The GitHub repository Hartinidamanik/OilPalm_Research contains a labelled image folder "oil_palm_fruit" with 4 categories: overripe, ripe, underripe, unripe. Examples follow, each with its label.

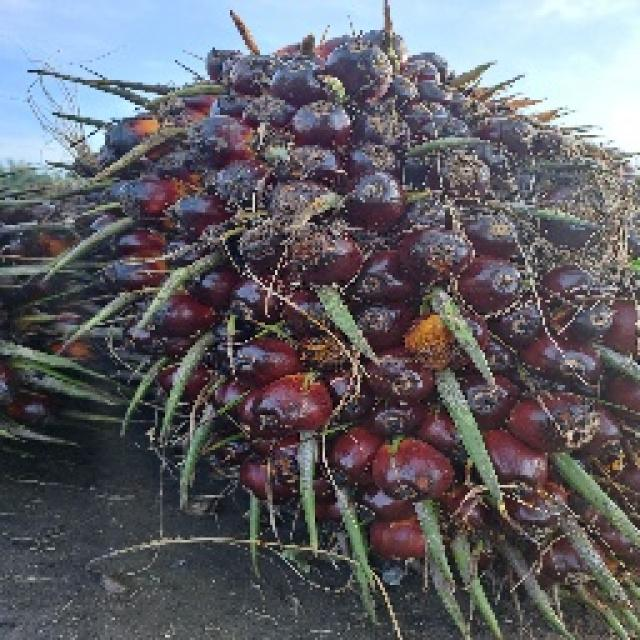
Label: ripe

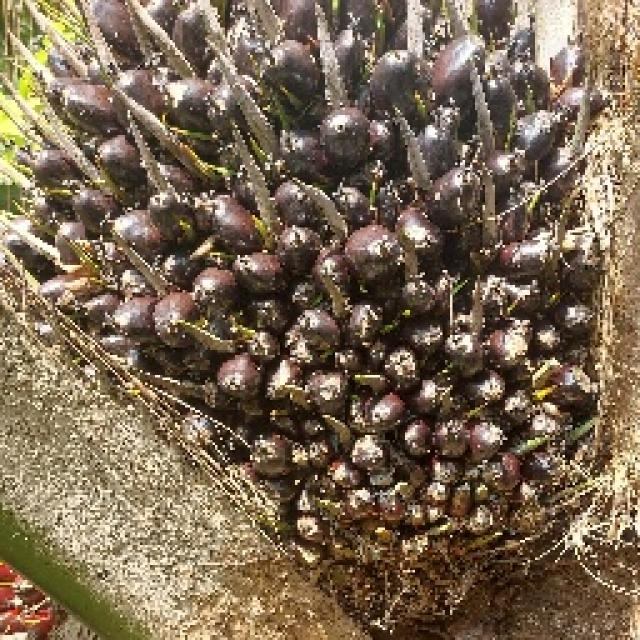
Label: unripe

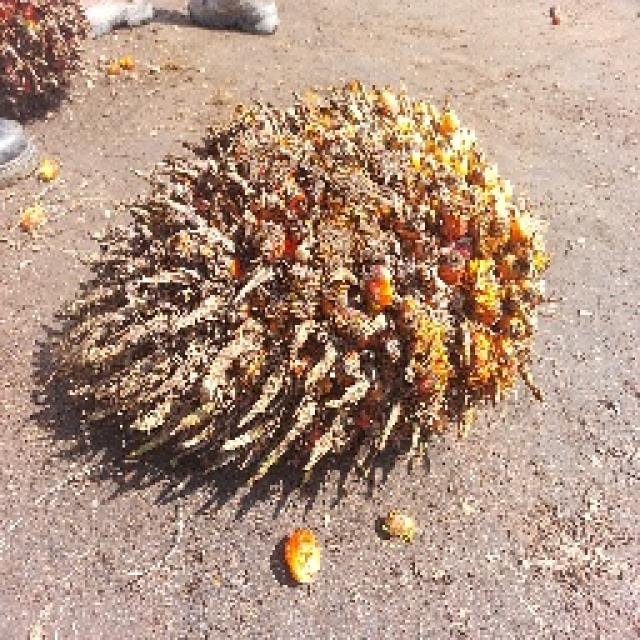
Label: overripe

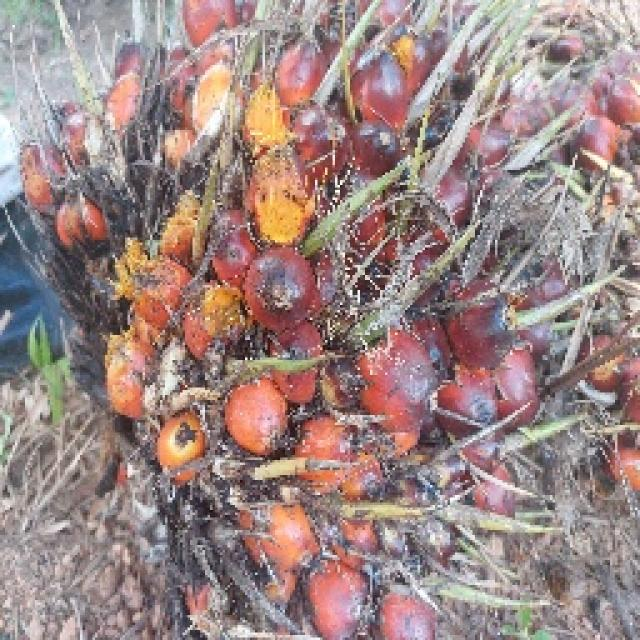
Label: underripe

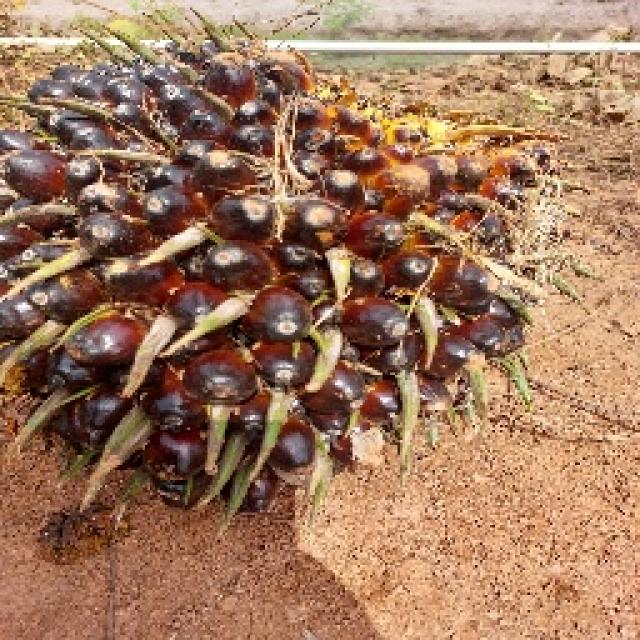
Label: unripe

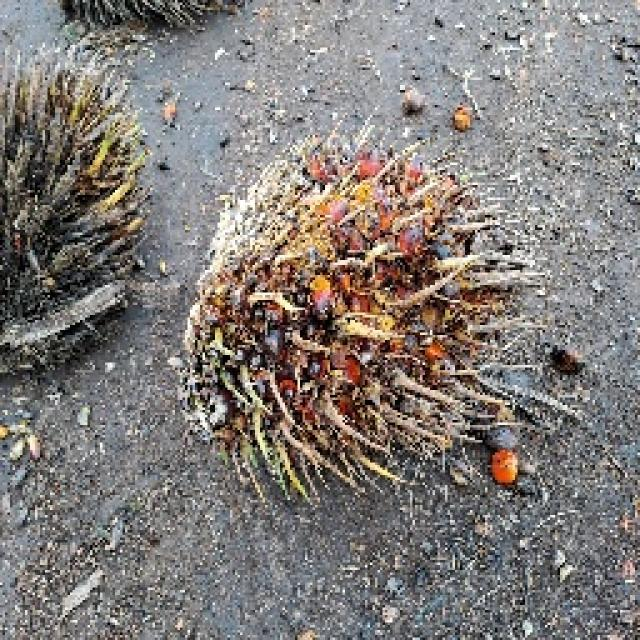
Label: overripe
